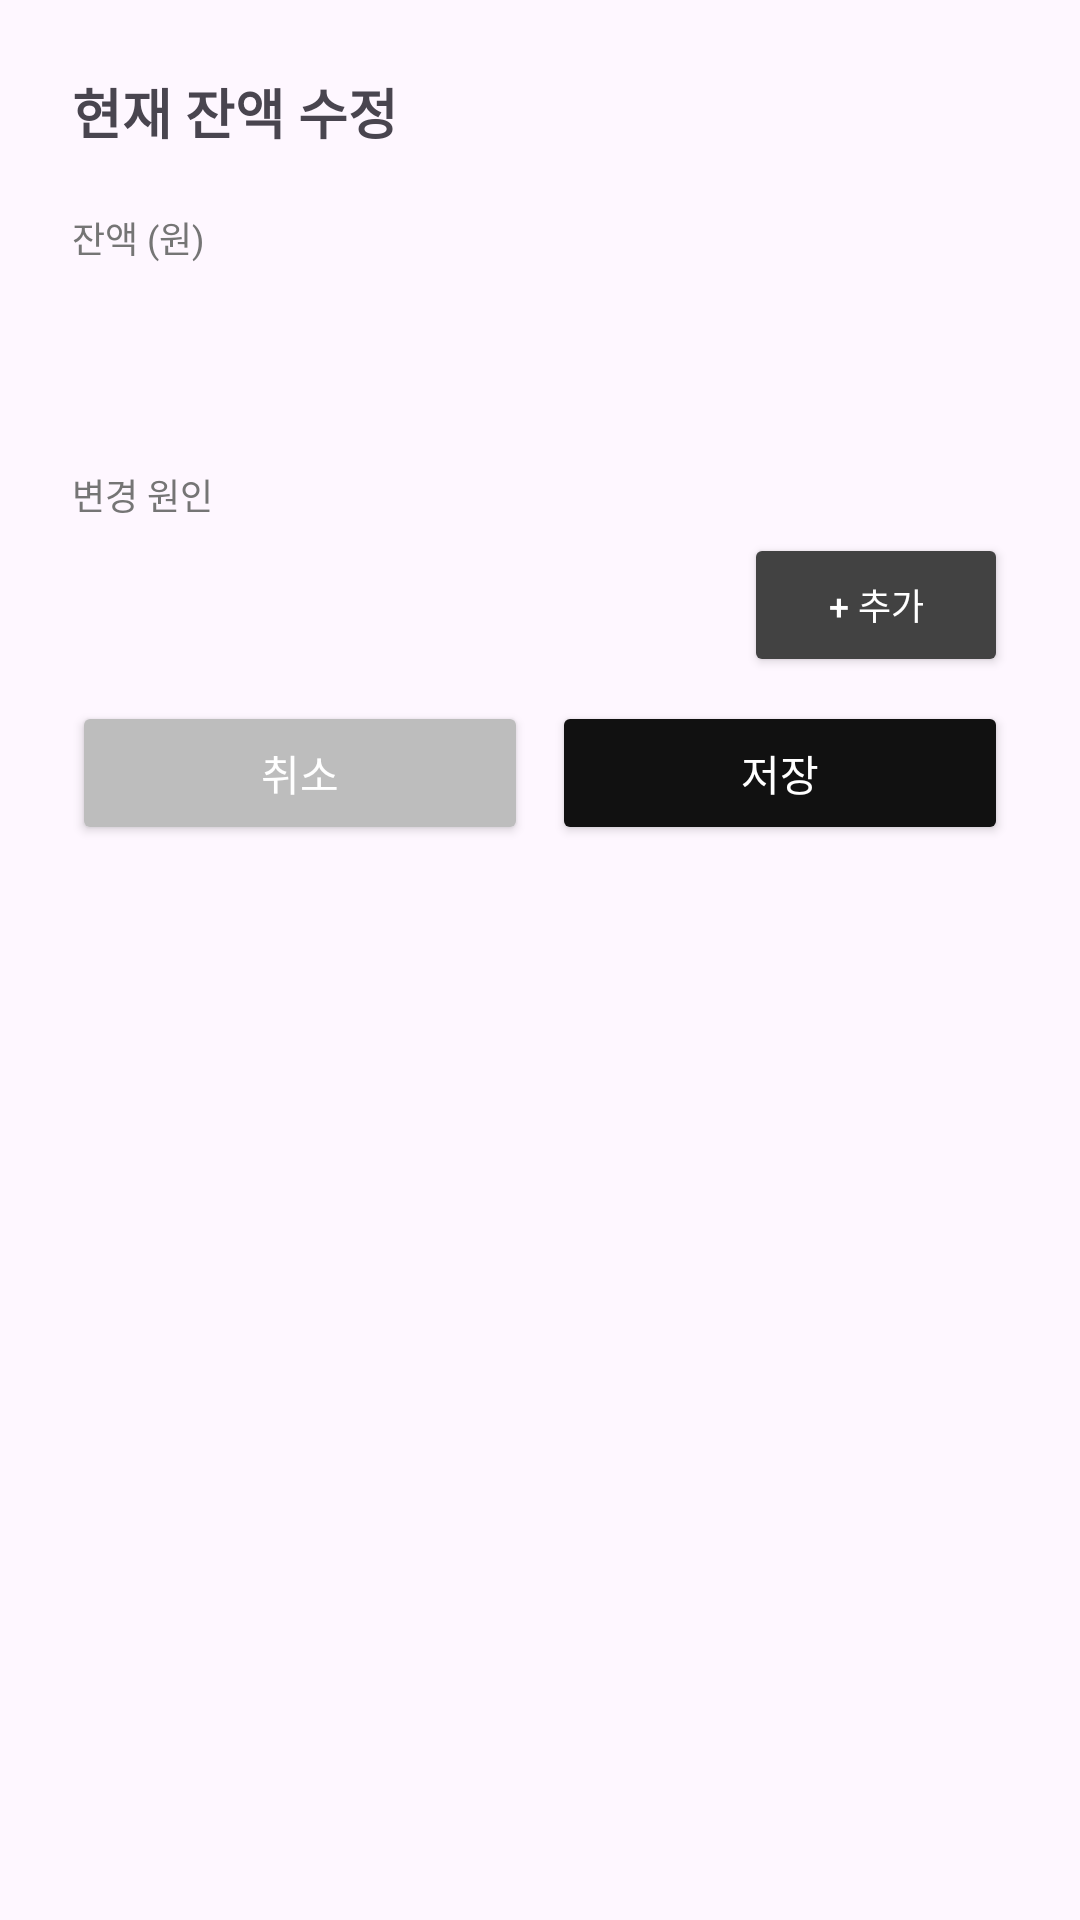

This screen was rendered from an Android layout file. Write that file and the resources it references.
<!-- AndroidManifest.xml: application theme Theme.CashFlowScheduler -->
<!-- res/layout/dialog_balance_edit.xml -->
<?xml version="1.0" encoding="utf-8"?>
<LinearLayout xmlns:android="http://schemas.android.com/apk/res/android"
    android:layout_width="match_parent"
    android:layout_height="wrap_content"
    android:orientation="vertical"
    android:padding="24dp">

    <TextView
        android:layout_width="wrap_content"
        android:layout_height="wrap_content"
        android:text="현재 잔액 수정"
        android:textSize="18sp"
        android:textStyle="bold"
        android:layout_marginBottom="20dp"/>

    <TextView
        android:layout_width="wrap_content"
        android:layout_height="wrap_content"
        android:text="잔액 (원)"
        android:textSize="12sp"
        android:textColor="#757575"
        android:layout_marginBottom="4dp"/>

    <EditText
        android:id="@+id/et_new_balance"
        android:layout_width="match_parent"
        android:layout_height="48dp"
        android:inputType="number"
        android:padding="12dp"
        android:textSize="15sp"
        android:background="@drawable/rounded_edittext"
        android:layout_marginBottom="16dp"/>

    <TextView
        android:layout_width="wrap_content"
        android:layout_height="wrap_content"
        android:text="변경 원인"
        android:textSize="12sp"
        android:textColor="#757575"
        android:layout_marginBottom="4dp"/>

    <LinearLayout
        android:layout_width="match_parent"
        android:layout_height="wrap_content"
        android:orientation="horizontal"
        android:layout_marginBottom="8dp">

        <Spinner
            android:id="@+id/spinner_reason"
            android:layout_width="0dp"
            android:layout_height="48dp"
            android:layout_weight="1"
            android:background="@drawable/rounded_edittext"
            android:paddingStart="10dp"
            android:layout_marginEnd="8dp"/>

        <Button
            android:id="@+id/btn_add_reason"
            android:layout_width="wrap_content"
            android:layout_height="48dp"
            android:text="+ 추가"
            android:textSize="12sp"
            android:backgroundTint="#424242"
            android:textColor="#FFFFFF"/>
    </LinearLayout>

    
    <EditText
        android:id="@+id/et_new_reason"
        android:layout_width="match_parent"
        android:layout_height="48dp"
        android:hint="새 원인 이름 입력"
        android:textSize="13sp"
        android:padding="12dp"
        android:background="@drawable/rounded_edittext"
        android:layout_marginBottom="4dp"
        android:visibility="gone"/>

    <Button
        android:id="@+id/btn_confirm_reason"
        android:layout_width="match_parent"
        android:layout_height="44dp"
        android:text="추가"
        android:backgroundTint="#1A73E8"
        android:textColor="#FFFFFF"
        android:layout_marginBottom="12dp"
        android:visibility="gone"/>

    <LinearLayout
        android:layout_width="match_parent"
        android:layout_height="wrap_content"
        android:orientation="horizontal">

        <Button
            android:id="@+id/btn_dialog_cancel"
            android:layout_width="0dp"
            android:layout_height="wrap_content"
            android:layout_weight="1"
            android:text="취소"
            android:backgroundTint="#BDBDBD"
            android:textColor="#FFFFFF"
            android:layout_marginEnd="8dp"/>

        <Button
            android:id="@+id/btn_dialog_save"
            android:layout_width="0dp"
            android:layout_height="wrap_content"
            android:layout_weight="1"
            android:text="저장"
            android:backgroundTint="#111111"
            android:textColor="#FFFFFF"/>
    </LinearLayout>
</LinearLayout>
<!-- resources referenced by this layout -->
<resources>
  <style name="Theme.CashFlowScheduler" parent="Base.Theme.CashFlowScheduler" />
  <style name="Base.Theme.CashFlowScheduler" parent="Theme.Material3.DayNight.NoActionBar">
          
          
      </style>
</resources>
